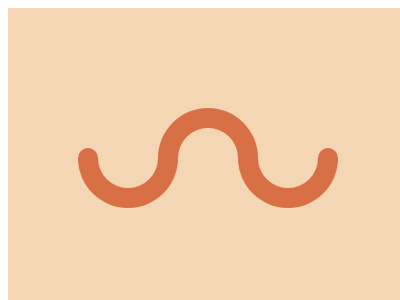

Give the HTML and CSS whose rendering is this image.

<!-- file: 12.html -->
<!DOCTYPE html>
<html lang="en">
    <head>
        <meta charset="UTF-8" />
        <meta http-equiv="X-UA-Compatible" content="IE=edge" />
        <meta name="viewport" content="width=device-width, initial-scale=1.0" />
        <title>Document</title>
        <link rel="stylesheet" href="../base.css" />
        <style>
            body {
                background: #f5d6b4;
            }
            div {
                position: absolute;
                color: #d86f45;
                top: 150px;
                left: 70px;
                width: 60px;
                height: 30px;
                border: 20px solid;
                border-top: 0;
                border-bottom-right-radius: 90px;
                border-bottom-left-radius: 90px;
                -webkit-box-reflect: right 60px;
            }
            div::after,
            div::before {
                content: '';
                position: absolute;
            }
            div::before {
                width: 20px;
                height: 20px;
                top: -10px;
                left: -20px;
                border-radius: 50%;
                background: #d86f45;
            }
            div::after {
                width: 30px;
                height: 30px;
                top: -50px;
                left: 60px;
                border: 20px solid;
                border-right: 0;
                border-bottom: 0;
                border-top-left-radius: 100%;
            }
        </style>
    </head>
    <body>
        <div></div>
    </body>
</html>


/* file: base.css */
html,
body {
    overflow: hidden;
}
html {
    width: 400px;
    height: 300px;
    background: #fff;
}
body {
    position: relative;
    width: 100%;
    height: 100%;
}
